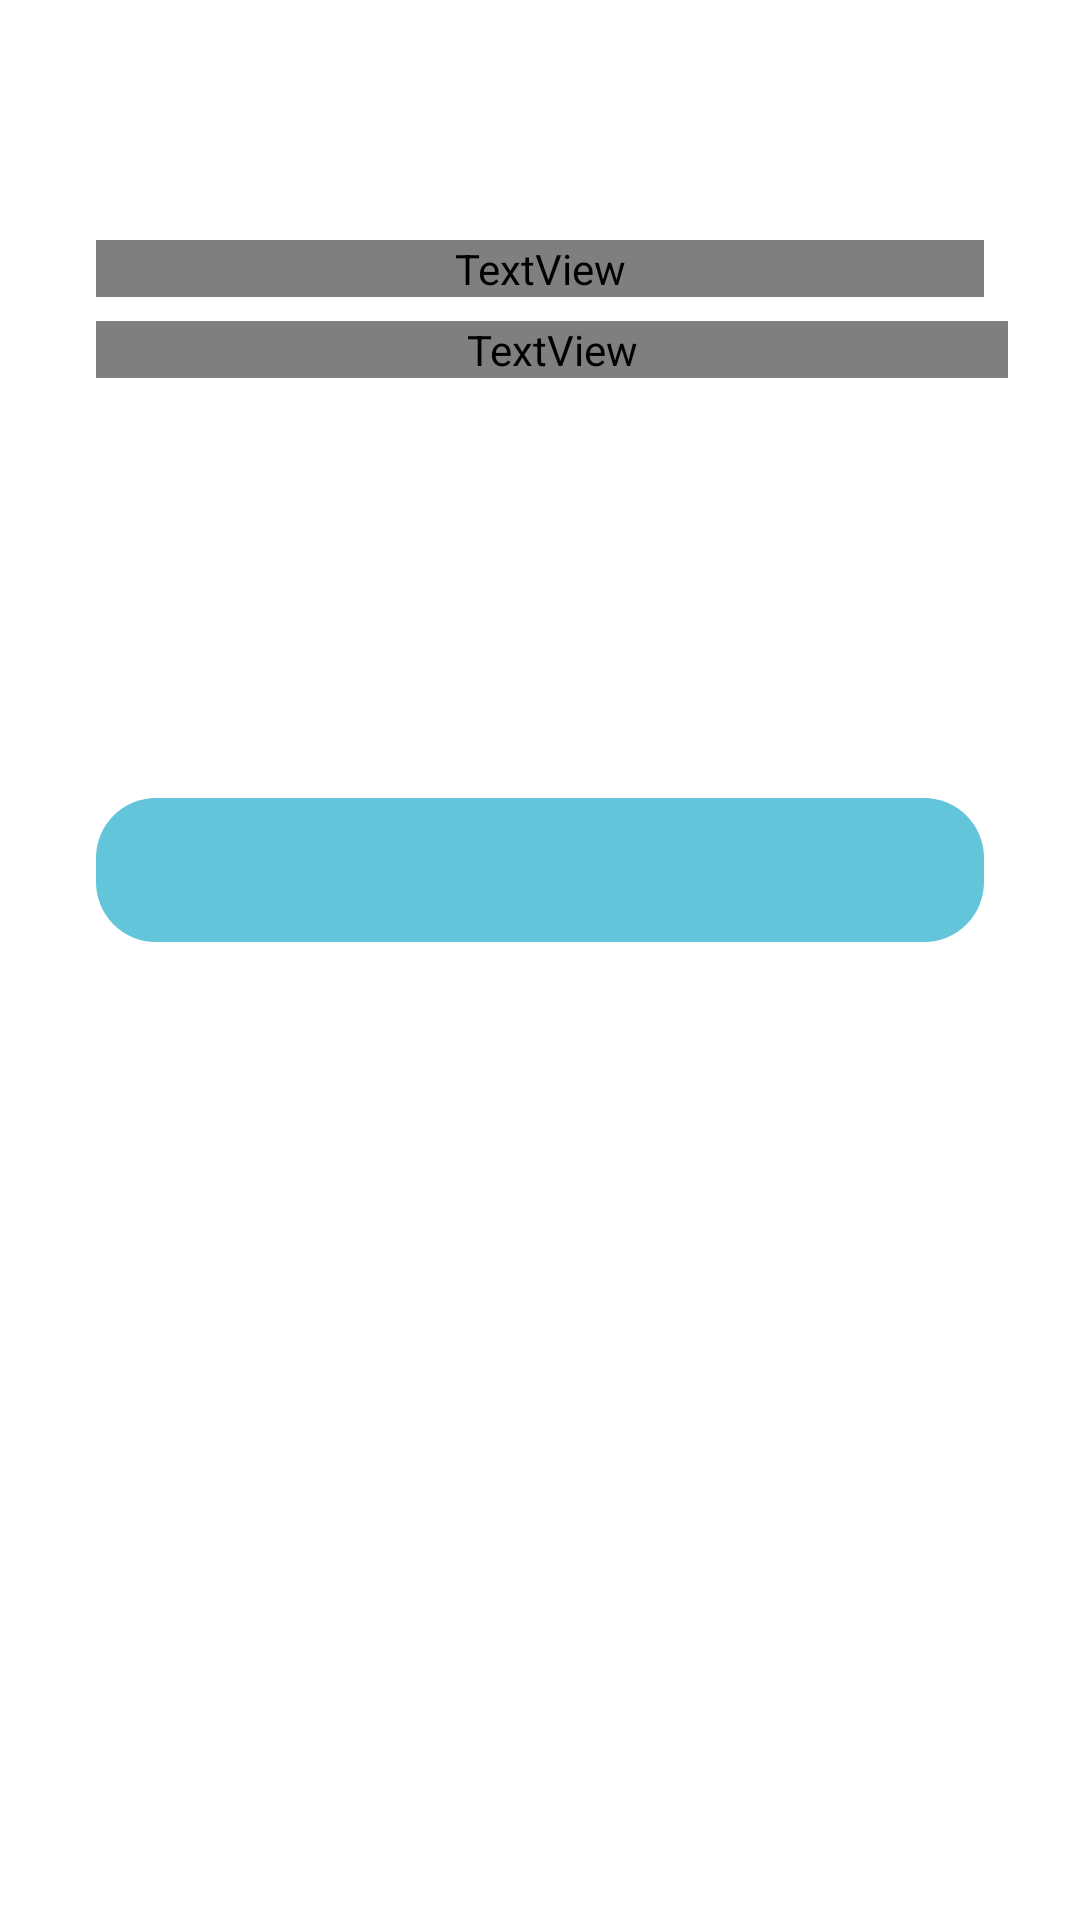

Android layout source for this screen:
<!-- AndroidManifest.xml: application theme Theme.LIFELINE -->
<!-- res/layout/activity_page5.xml -->
<?xml version="1.0" encoding="utf-8"?>
<androidx.core.widget.NestedScrollView xmlns:android="http://schemas.android.com/apk/res/android"
    xmlns:app="http://schemas.android.com/apk/res-auto"
    xmlns:tools="http://schemas.android.com/tools"
    android:id="@+id/main"
    android:layout_width="match_parent"
    android:layout_height="match_parent"
    android:fillViewport="true"
    android:background="@drawable/box"
    android:backgroundTint="@color/sky_blue"
    tools:context=".Page5">

    <androidx.constraintlayout.widget.ConstraintLayout
        android:layout_width="match_parent"
        android:layout_height="wrap_content">

        <TextView
            android:id="@+id/textView36"
            android:layout_width="0dp"
            android:layout_height="wrap_content"
            android:layout_marginStart="32dp"
            android:layout_marginTop="80dp"
            android:layout_marginEnd="32dp"
            android:fontFamily="@font/alata"
            android:text="@string/login_title"
            android:textColor="@color/white"
            android:textSize="34sp"
            android:textStyle="bold"
            app:layout_constraintEnd_toEndOf="parent"
            app:layout_constraintStart_toStartOf="parent"
            app:layout_constraintTop_toTopOf="parent"
            tools:ignore="TextContrastCheck" />

        <TextView
            android:id="@+id/textView37"
            android:layout_width="0dp"
            android:layout_height="wrap_content"
            android:layout_marginStart="32dp"
            android:layout_marginTop="8dp"
            android:layout_marginEnd="24dp"
            android:fontFamily="@font/alata"
            android:text="@string/login_subtitle"
            android:textColor="@color/stone"
            android:textSize="16sp"
            android:textStyle="bold"
            app:layout_constraintEnd_toEndOf="parent"
            app:layout_constraintStart_toStartOf="parent"
            app:layout_constraintTop_toBottomOf="@id/textView36"
            tools:ignore="TextContrastCheck" />

        <androidx.constraintlayout.widget.ConstraintLayout
            android:id="@+id/containerBox"
            android:layout_width="match_parent"
            android:layout_height="800dp"
            android:layout_marginTop="80dp"
            android:background="@drawable/rounded_box"
            android:backgroundTint="@color/white"
            app:layout_constraintBottom_toBottomOf="parent"
            app:layout_constraintEnd_toEndOf="parent"
            app:layout_constraintStart_toStartOf="parent"
            app:layout_constraintTop_toBottomOf="@+id/textView37">

            <com.google.android.material.tabs.TabLayout
                android:id="@+id/tabLayout"
                android:layout_width="match_parent"
                android:layout_height="wrap_content"
                android:layout_marginStart="32dp"
                android:layout_marginTop="60dp"
                android:layout_marginEnd="32dp"
                android:background="@drawable/all_rounded_box"
                android:backgroundTint="@color/sky_blue"
                app:layout_constraintBottom_toTopOf="@+id/viewPager"
                app:layout_constraintEnd_toEndOf="parent"
                app:layout_constraintStart_toStartOf="parent"
                app:layout_constraintTop_toTopOf="parent"
                app:tabBackground="@drawable/tab_styles"
                app:tabGravity="fill"
                app:tabIndicatorAnimationMode="linear"
                app:tabIndicatorColor="#00FFFFFF"
                app:tabIndicatorHeight="3dp"
                app:tabMode="fixed"
                app:tabRippleColor="@android:color/transparent"
                app:tabSelectedTextColor="@color/sky_blue"
                app:tabTextColor="@color/black"
                tools:ignore="SpeakableTextPresentCheck" />

            <androidx.viewpager2.widget.ViewPager2
                android:id="@+id/viewPager"
                android:layout_width="match_parent"
                android:layout_height="0dp"
                app:layout_constraintBottom_toBottomOf="parent"
                app:layout_constraintEnd_toEndOf="parent"
                app:layout_constraintStart_toStartOf="parent"
                app:layout_constraintTop_toBottomOf="@id/tabLayout" />

        </androidx.constraintlayout.widget.ConstraintLayout>

    </androidx.constraintlayout.widget.ConstraintLayout>

</androidx.core.widget.NestedScrollView>
<!-- resources referenced by this layout -->
<resources>
  <color name="black">#FF000000</color>
  <color name="sky_blue">#63C5DA</color>
  <color name="stone">#59788E</color>
  <color name="white">#FFFFFFFF</color>
  <!-- drawable all_rounded_box (drawable) -->
  <?xml version="1.0" encoding="utf-8"?>
  <shape xmlns:android="http://schemas.android.com/apk/res/android"
      android:shape="rectangle">
      <solid android:color="#FFFFFF"/>
      <corners
          android:topLeftRadius="20dp"
          android:topRightRadius="20dp"
          android:bottomLeftRadius="20dp"
          android:bottomRightRadius="20dp"/>
  
  </shape>
  <!-- drawable rounded_box (drawable) -->
  <?xml version="1.0" encoding="utf-8"?>
  <shape xmlns:android="http://schemas.android.com/apk/res/android"
      android:shape="rectangle">
      <solid android:color="#FFFFFF"/>
      <corners
          android:topLeftRadius="40dp"
          android:topRightRadius="40dp"/>
  </shape>
  <!-- drawable tab_styles (drawable) -->
  <?xml version="1.0" encoding="utf-8"?>
  <selector xmlns:android="http://schemas.android.com/apk/res/android">
  
          <item android:drawable="@drawable/rounded_box_with_stroke2" android:state_selected="true"/>
  
  </selector>
  <string name="login_subtitle">Sign-up to enjoy the best user experience</string>
  <string name="login_title">Go ahead and set up your account</string>
  <style name="Theme.LIFELINE" parent="Base.Theme.LIFELINE" />
  <!-- drawable rounded_box_with_stroke2 (drawable) -->
  <?xml version="1.0" encoding="utf-8"?>
  <shape xmlns:android="http://schemas.android.com/apk/res/android"
      android:shape="rectangle">
      <solid android:color="#FFFFFF"/>
      <corners
          android:topLeftRadius="20dp"
          android:topRightRadius="20dp"
          android:bottomLeftRadius="20dp"
          android:bottomRightRadius="20dp"/>
      <stroke
          android:width="5dp"
          android:color="@color/sky_blue" />
  
  </shape>
  <style name="Base.Theme.LIFELINE" parent="Theme.MaterialComponents.DayNight.NoActionBar">
          
          
          <item name="android:windowBackground">@color/white</item>
          <item name="colorPrimary">@color/sky_blue</item>
          <item name="colorPrimaryVariant">@color/stone</item>
          <item name="colorOnPrimary">@color/white</item>
      </style>
</resources>
